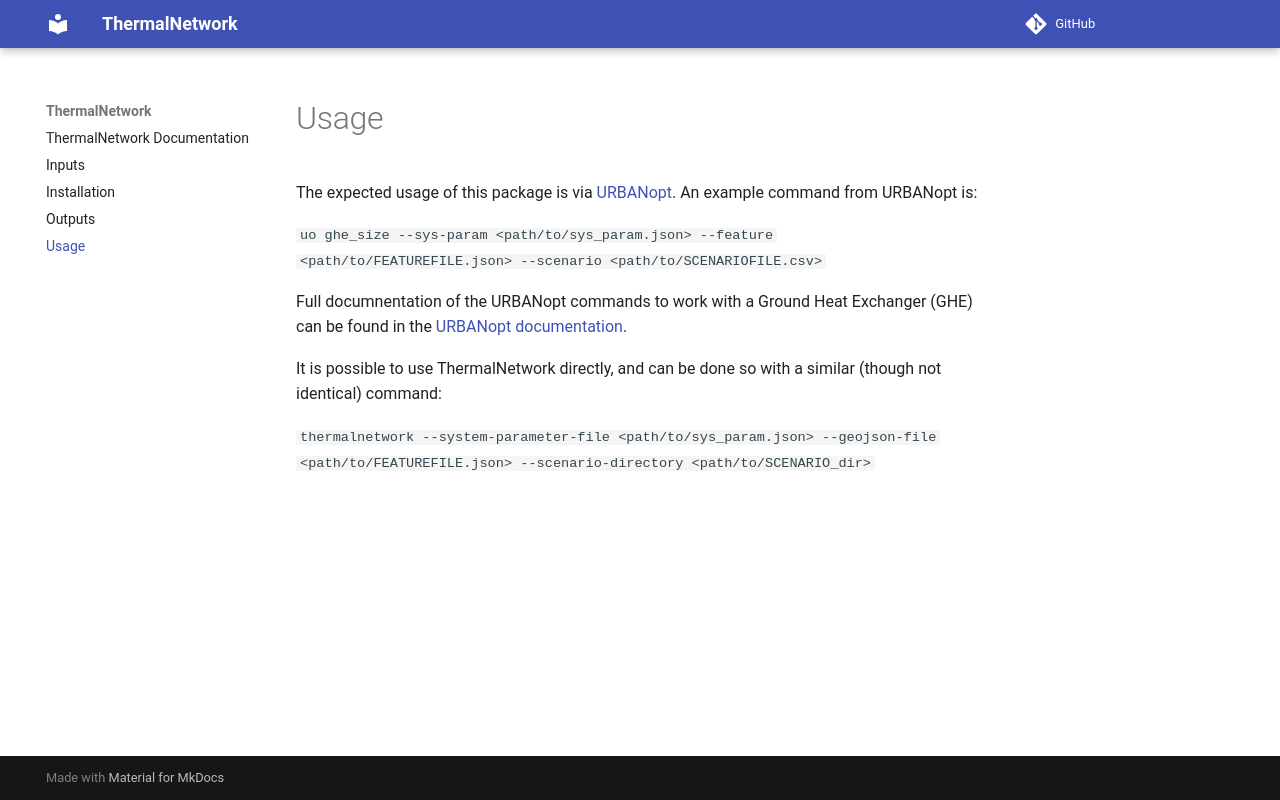

repository: NREL/ThermalNetwork · page: usage/index.html · generator: mkdocs

# Usage

The expected usage of this package is via [URBANopt](https://docs.urbanopt.net/). An example command from URBANopt is:

` uo ghe_size --sys-param <path/to/sys_param.json> --feature <path/to/FEATUREFILE.json> --scenario <path/to/SCENARIOFILE.csv>`

Full documnentation of the URBANopt commands to work with a Ground Heat Exchanger (GHE) can be found in the [URBANopt documentation](https://docs.urbanopt.net/workflows/ghp/ghp.html).

It is possible to use ThermalNetwork directly, and can be done so with a similar (though not identical) command:

`thermalnetwork --system-parameter-file <path/to/sys_param.json> --geojson-file <path/to/FEATUREFILE.json> --scenario-directory <path/to/SCENARIO_dir>`
